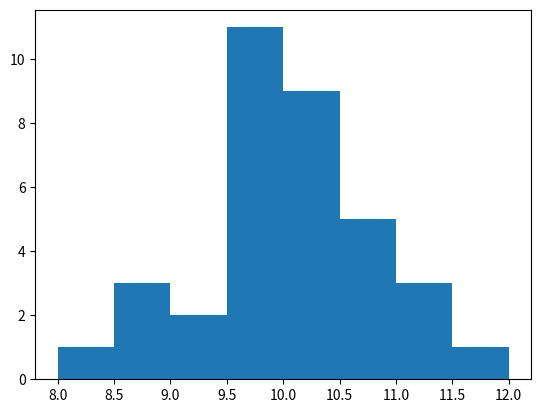

Generate this figure with matplotlib:
import numpy as np
import matplotlib.pyplot as plt
 
x = np.array([9.0, 10.5, 10.6, 10.4, 11.1, 11.3, 9.7, 9.8, 10.3, 10.0, 9.8, 10.5, 10.2, 9.6, 9.9,
 10.2, 10.6, 8.3, 9.9, 8.7, 9.8, 10.3, 7.9, 9.9, 10.8, 10.1, 10.1, 11.9, 8.5, 9.1, 10.2, 9.8, 9.7,
 11.4, 9.7, 8.8])


# ビンを指定 
bins = np.array([8.0, 8.5, 9.0, 9.5, 10.0, 10.5, 11.0, 11.5, 12.0])
# ヒストグラムを出力
fig = plt.figure()
plt.hist(x, bins=bins)
fig.show()

plt.savefig("hist_b.png")